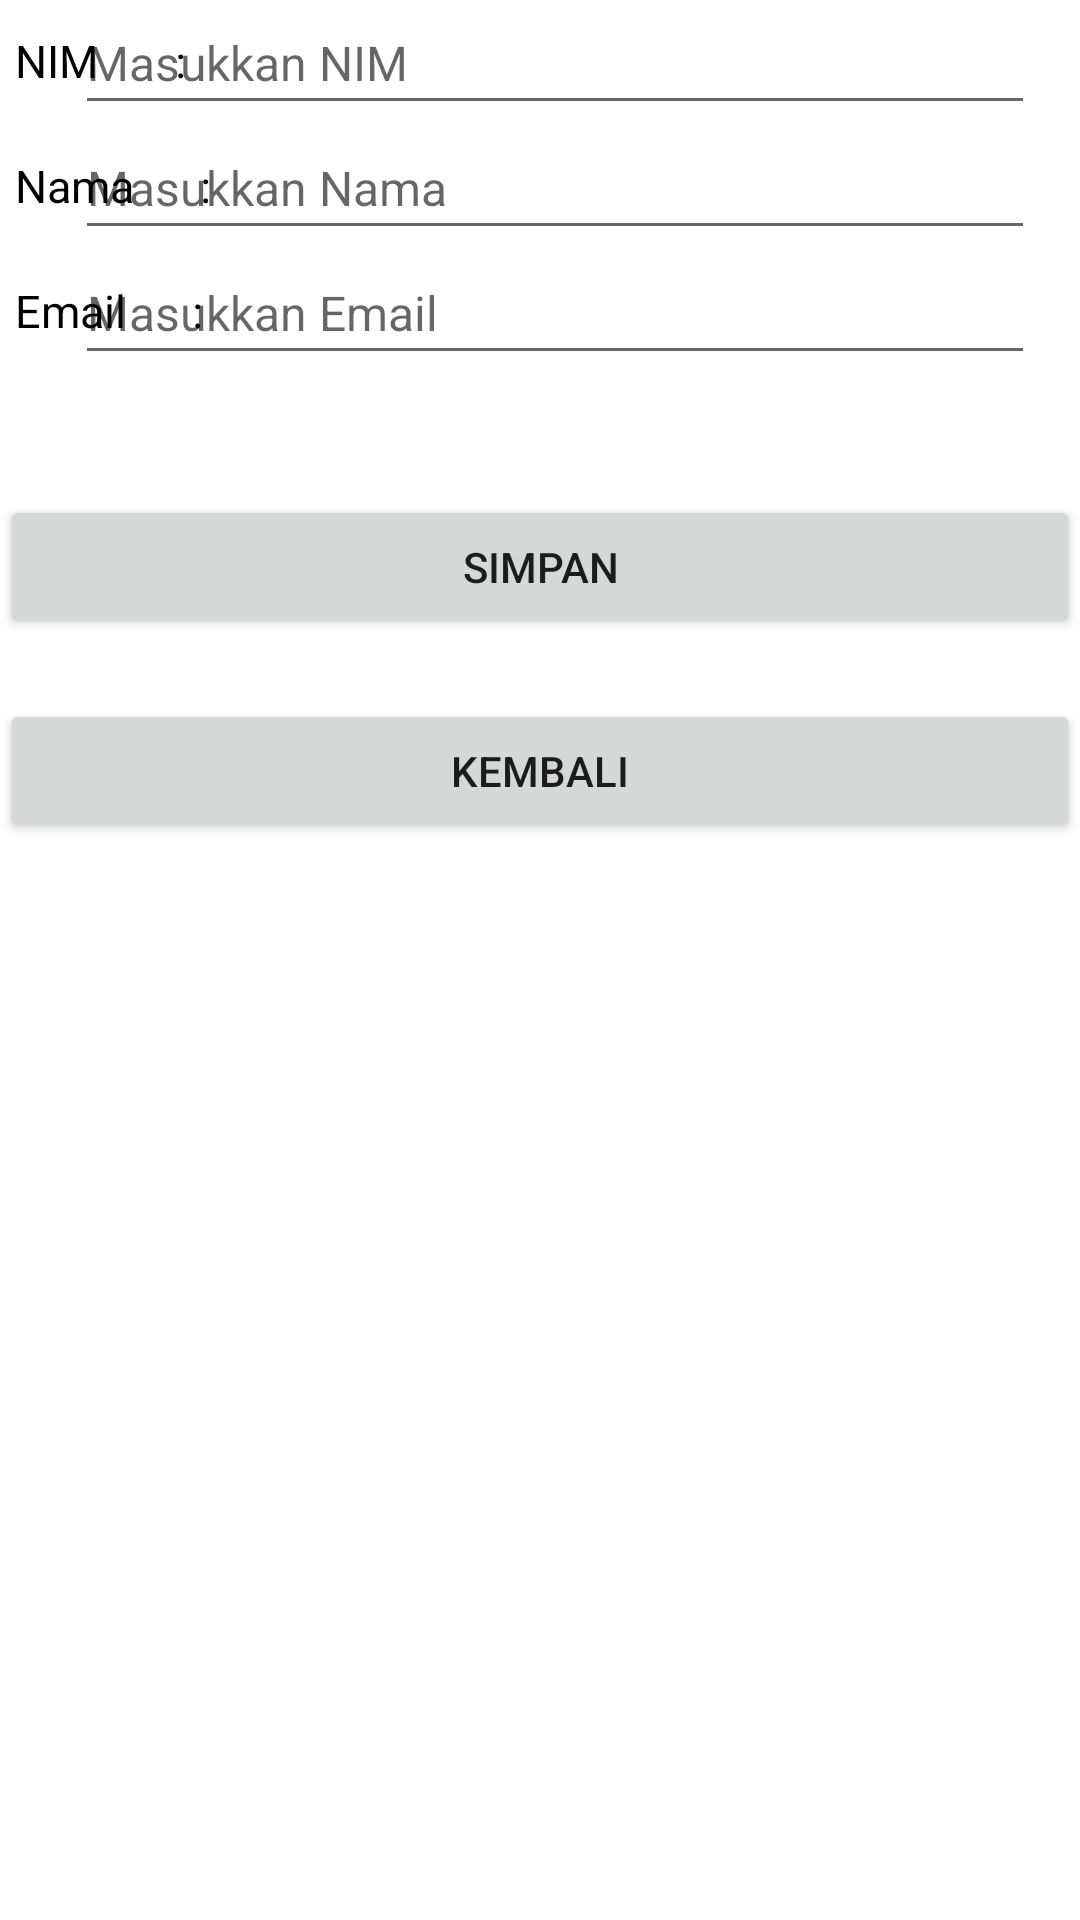

Android layout source for this screen:
<!-- AndroidManifest.xml: application theme Theme.ProgmobSQLite -->
<!-- res/layout/activity_create.xml -->
<?xml version="1.0" encoding="utf-8"?>
<RelativeLayout xmlns:android="http://schemas.android.com/apk/res/android"
    xmlns:app="http://schemas.android.com/apk/res-auto"
    xmlns:tools="http://schemas.android.com/tools"
    android:layout_width="match_parent"
    android:layout_height="match_parent"
    tools:context=".CreateActivity">

    <TextView
        android:id="@+id/tambahTulisanNIM"
        android:layout_width="wrap_content"
        android:layout_height="wrap_content"
        android:layout_alignParentStart="true"
        android:layout_alignParentLeft="true"
        android:layout_marginStart="5dp"
        android:layout_marginLeft="5dp"
        android:paddingTop="10dp"
        android:paddingBottom="10dp"
        android:textColor="@color/black"
        android:text="NIM       :"
        android:textSize="15sp"/>

    <EditText
        android:id="@+id/tambahTextViewNIM"
        android:layout_width="320dp"
        android:layout_height="wrap_content"
        android:layout_alignParentEnd="true"
        android:layout_alignParentRight="true"
        android:layout_marginEnd="15dp"
        android:paddingTop="10dp"
        android:paddingBottom="10dp"
        android:hint="Masukkan NIM"
        android:textSize="16sp"/>

    <TextView
        android:id="@+id/tambahTulisanNama"
        android:layout_below="@id/tambahTextViewNIM"
        android:layout_width="wrap_content"
        android:layout_height="wrap_content"
        android:layout_alignParentStart="true"
        android:layout_alignParentLeft="true"
        android:layout_marginStart="5dp"
        android:layout_marginLeft="5dp"
        android:paddingTop="10dp"
        android:paddingBottom="10dp"
        android:textColor="@color/black"
        android:text="Nama      :"
        android:textSize="15sp"/>

    <EditText
        android:id="@+id/tambahTextViewNama"
        android:layout_below="@id/tambahTextViewNIM"
        android:layout_width="320dp"
        android:layout_height="wrap_content"
        android:layout_alignParentEnd="true"
        android:layout_alignParentRight="true"
        android:layout_marginEnd="15dp"
        android:paddingTop="10dp"
        android:paddingBottom="10dp"
        android:hint="Masukkan Nama"
        android:textSize="16sp"/>

    <TextView
        android:id="@+id/tambahTulisanEmail"
        android:layout_below="@id/tambahTextViewNama"
        android:layout_width="wrap_content"
        android:layout_height="wrap_content"
        android:layout_alignParentStart="true"
        android:layout_alignParentLeft="true"
        android:layout_marginStart="5dp"
        android:layout_marginLeft="5dp"
        android:paddingTop="10dp"
        android:paddingBottom="10dp"
        android:textColor="@color/black"
        android:text="Email      :"
        android:textSize="15sp"/>

    <EditText
        android:id="@+id/tambahTextViewEmail"
        android:layout_below="@id/tambahTextViewNama"
        android:layout_width="320dp"
        android:layout_height="wrap_content"
        android:layout_alignParentEnd="true"
        android:layout_alignParentRight="true"
        android:layout_marginEnd="15dp"
        android:paddingTop="10dp"
        android:paddingBottom="10dp"
        android:hint="Masukkan Email"
        android:textSize="16sp"/>

    <Button
        android:id="@+id/tambahButtonSimpan"
        android:layout_width="match_parent"
        android:layout_height="wrap_content"
        android:layout_marginTop="40dp"
        android:onClick="fungsiSimpan"
        android:text="SIMPAN"
        android:layout_below="@id/tambahTextViewEmail"/>

    <Button
        android:id="@+id/buttonKembali"
        android:layout_width="match_parent"
        android:layout_height="wrap_content"
        android:layout_marginTop="20dp"
        android:onClick="fungsiKembali"
        android:text="Kembali"
        android:layout_below="@id/tambahButtonSimpan"/>





</RelativeLayout>
<!-- resources referenced by this layout -->
<resources>
  <style name="Theme.ProgmobSQLite" parent="Theme.MaterialComponents.DayNight.DarkActionBar">
          
          <item name="colorPrimary">@color/purple_500</item>
          <item name="colorPrimaryVariant">@color/purple_700</item>
          <item name="colorOnPrimary">@color/white</item>
          
          <item name="colorSecondary">@color/teal_200</item>
          <item name="colorSecondaryVariant">@color/teal_700</item>
          <item name="colorOnSecondary">@color/black</item>
          
          <item name="android:statusBarColor" tools:targetApi="l">?attr/colorPrimaryVariant</item>
          
      </style>
  <!-- not gathered from this repository: default colours our renderer supplied (Android Studio template values) -->
  <color name="purple_500">#FF6200EE</color>
  <color name="purple_700">#FF3700B3</color>
  <color name="teal_200">#FF03DAC5</color>
  <color name="teal_700">#FF018786</color>
  <color name="black">#FF000000</color>
  <color name="white">#FFFFFFFF</color>
</resources>
